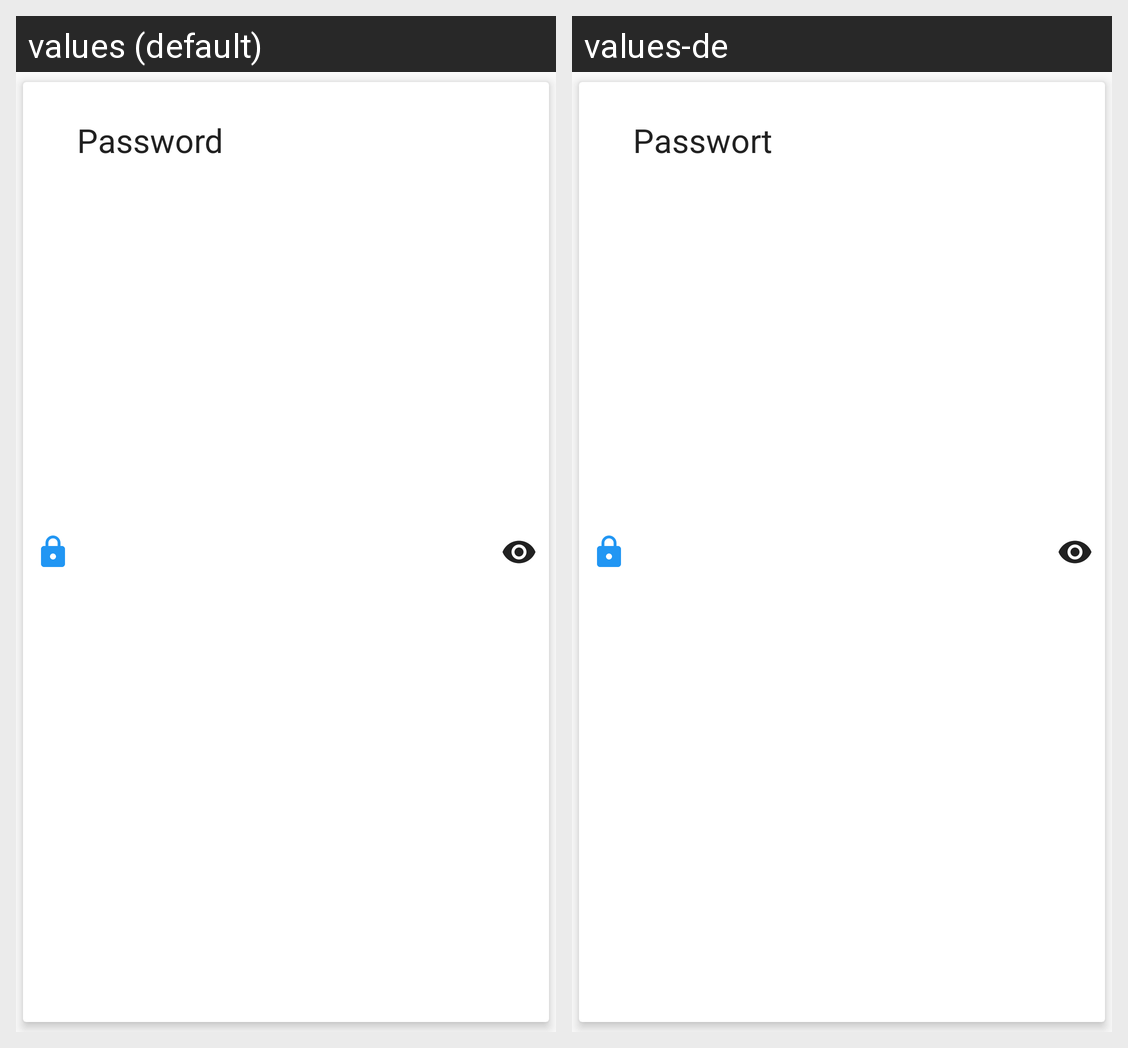

For this localized Android screen grid, give each drawn string resource with its value in every locale shown.
Android screen res/layout/form_register_password.xml rendered under 2 locales, left to right: values (default), values-de. Device: Nexus 5 (rendered at 1080×1920; each locale shown at half size, 540×960, under a caption strip naming it); theme AppTheme.
Strings drawn on this screen, with the default value and each locale's value (text and hints the layout hard-codes, and strings that could not be matched under every locale, appear in the picture but are not listed):

cptn_password
  values: Password
  values-de: Passwort

hint_password
  values: Password
  values-de: Passwort
